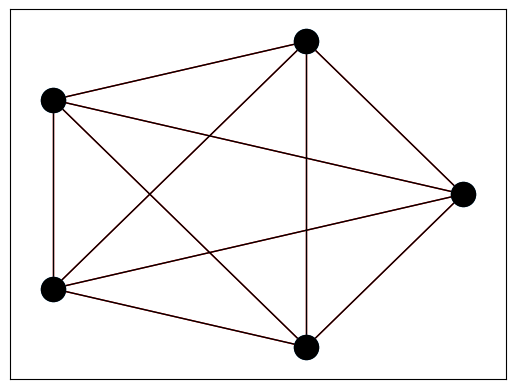

Generate this figure with matplotlib: (Note: this script raises an exception after producing the figure.)
import matplotlib.pyplot as plt # библиотека визуализации
import networkx as nx # библиотека графов
import os # библиотека работы системы, в частности создания файлов

def koor_to_set(a, b, c):
    koor = str(a) + str(b) + str(c)
    return frozenset(koor)

path_to_dir = 'graphs'

if os.path.exists(path_to_dir) == False: # это проверка на наличие папки graphs, если есть то уже новую создавать не будет 
    os.mkdir(path_to_dir)

colors_of_edges = {1: 'red', 2: 'green'} # небольшой словарь цветов
num_of_edges = 5 # вводим в переменную кол-во вершин графа

G = nx.complete_graph(num_of_edges) # далее создаем все переменные для будущего графа
pos = nx.circular_layout(G)
nx.draw_networkx(G, pos=pos, edge_color='red')

num = 0 # переменная для создания новых пнгешек графов по нумерации graph1 ... graph + num

for c in range(1):
    x, y, z = 0, 1, num_of_edges # вводим перменные для того чтобы с помощью цикла пробежать по всем возможым тройкам
    koor_of_edges = []
    for i in range(num_of_edges**2): # начало цикла пробега по всем вариантам
        while z != 0:
            z -= 1
            if koor_to_set(x, y, z) not in koor_of_edges:
                if z != x and z != y:
                    # print(koor_to_set(x, y, z))
                    num += 1
                    # print(z)
                    nx.draw_networkx(G, pos=pos, node_color='black', edge_color='black')
                    nx.draw(G.subgraph([x, y, z]), pos=pos, node_color=colors_of_edges[c], edge_color=colors_of_edges[c])
                    plt.savefig(path_to_dir + '/graph' + str(num))
                    plt.show()
                    koor_of_edges.append(koor_to_set(x, y, z))
        x += 1
        y += 1
        if x == 4:
            y = 0
        z = num_of_edges
